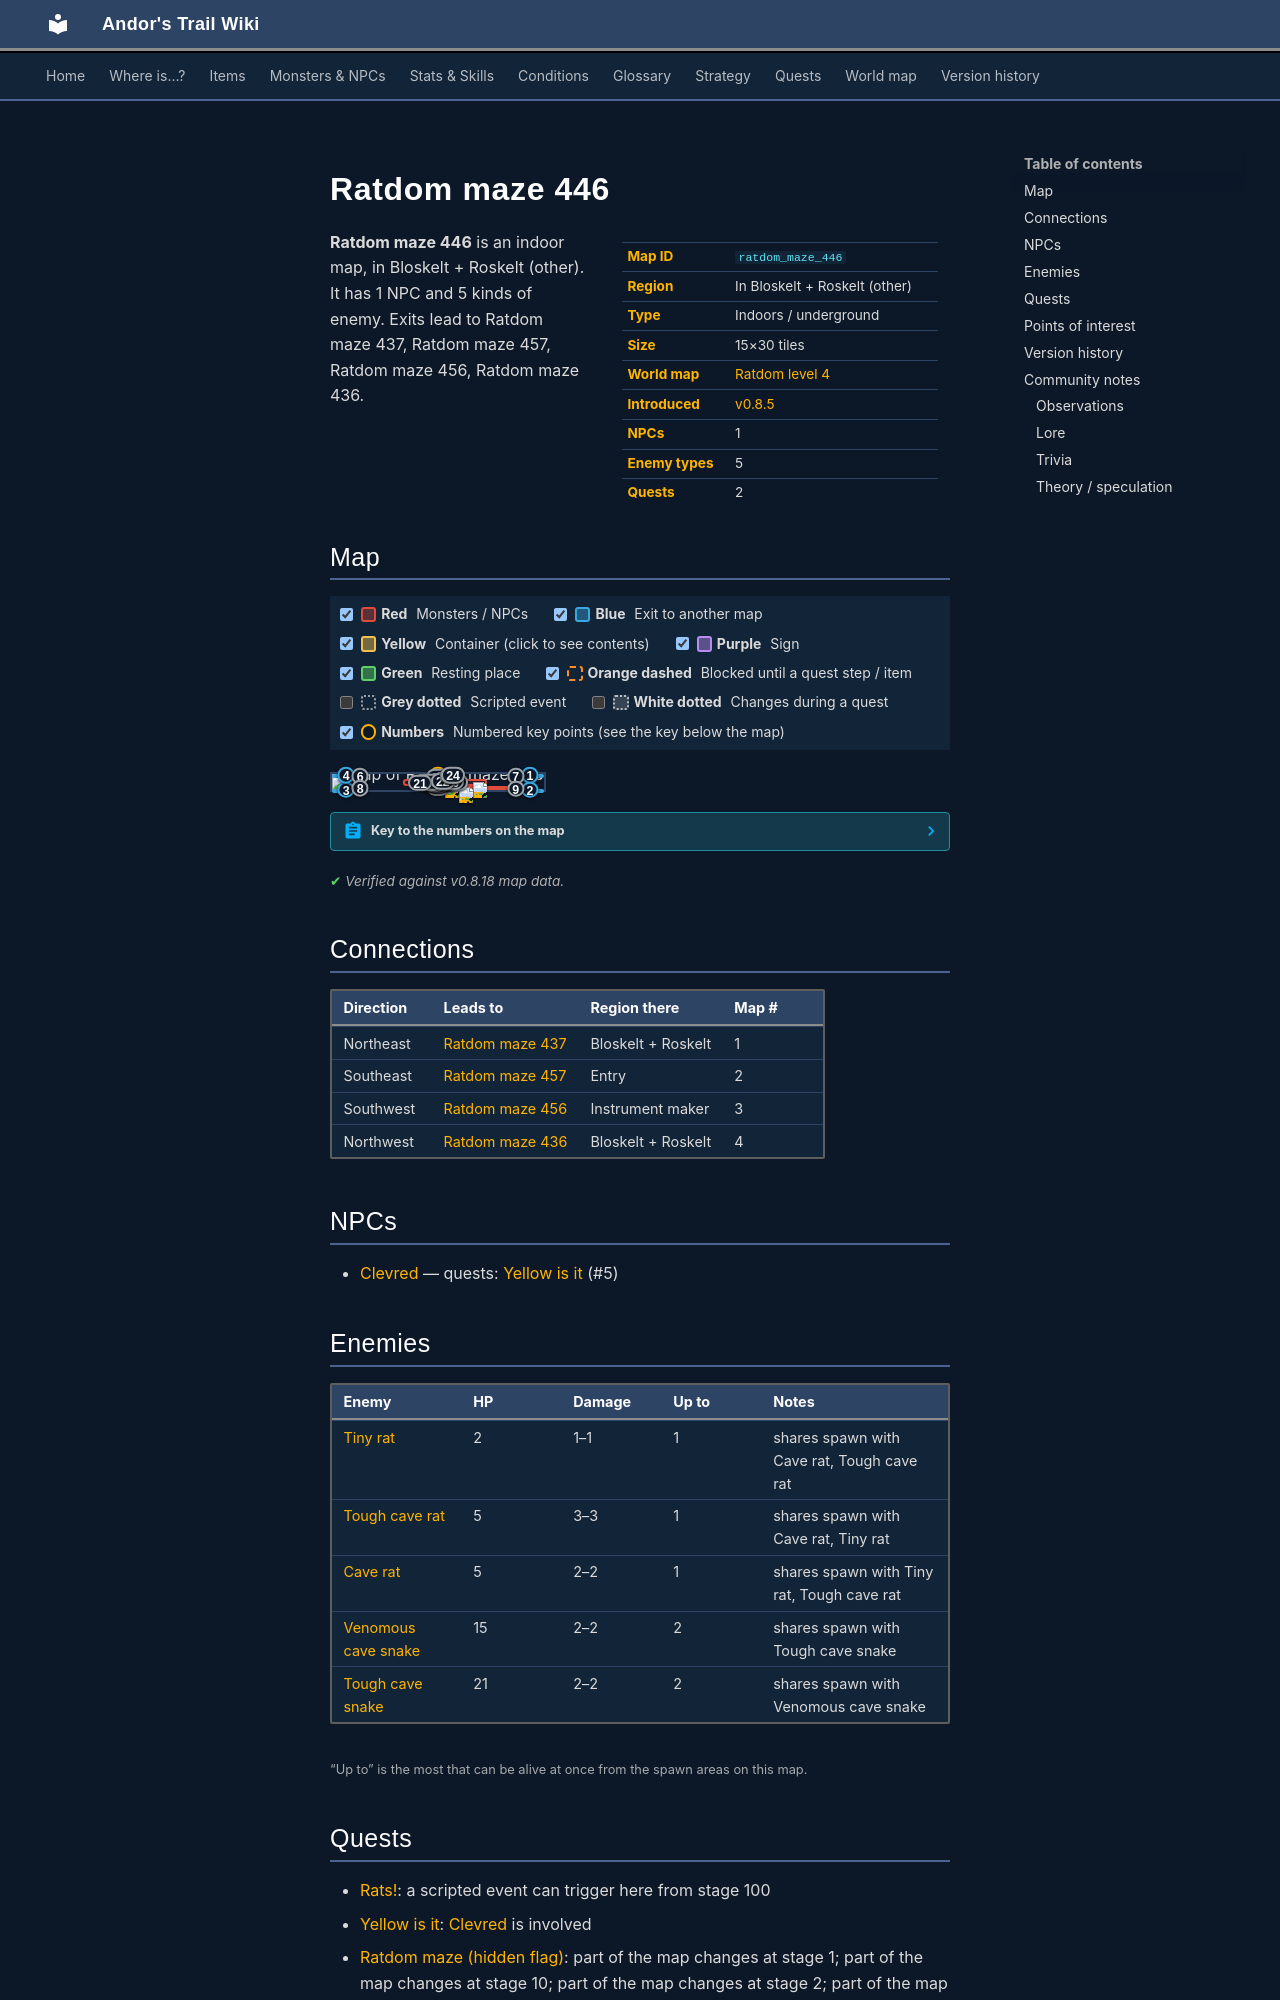

repository: asdfghjkl628/Andor-s-Trail-Wikiiii · page: maps/ratdom_maze_446/index.html · generator: mkdocs

---
description: "Ratdom maze 446 is an indoor location in Andor's Trail, in Bloskelt + Roskelt (other). NPCs: Clevred. Enemies: Tiny rat, Tough cave rat, Cave rat, Venomous cave snake, Tough cave snake. Exits to Ratdom maze 437, Ratdom maze 457, Ratdom maze 456, Ratdom maze 436."
---

# Ratdom maze 446

<div class="infobox" markdown>

| | |
|---|---|
| **Map ID** | `ratdom_maze_446` |
| **Region** | In Bloskelt + Roskelt (other) |
| **Type** | Indoors / underground |
| **Size** | 15×30 tiles |
| **World map** | [Ratdom level 4](index.md) |
| **Introduced** | [v0.8.5](../versions/0.8.5.md) |
| **NPCs** | 1 |
| **Enemy types** | 5 |
| **Quests** | 2 |

</div>

**Ratdom maze 446** is an indoor map, in Bloskelt + Roskelt (other). It has 1 NPC and 5 kinds of enemy. Exits lead to Ratdom maze 437, Ratdom maze 457, Ratdom maze 456, Ratdom maze 436.
